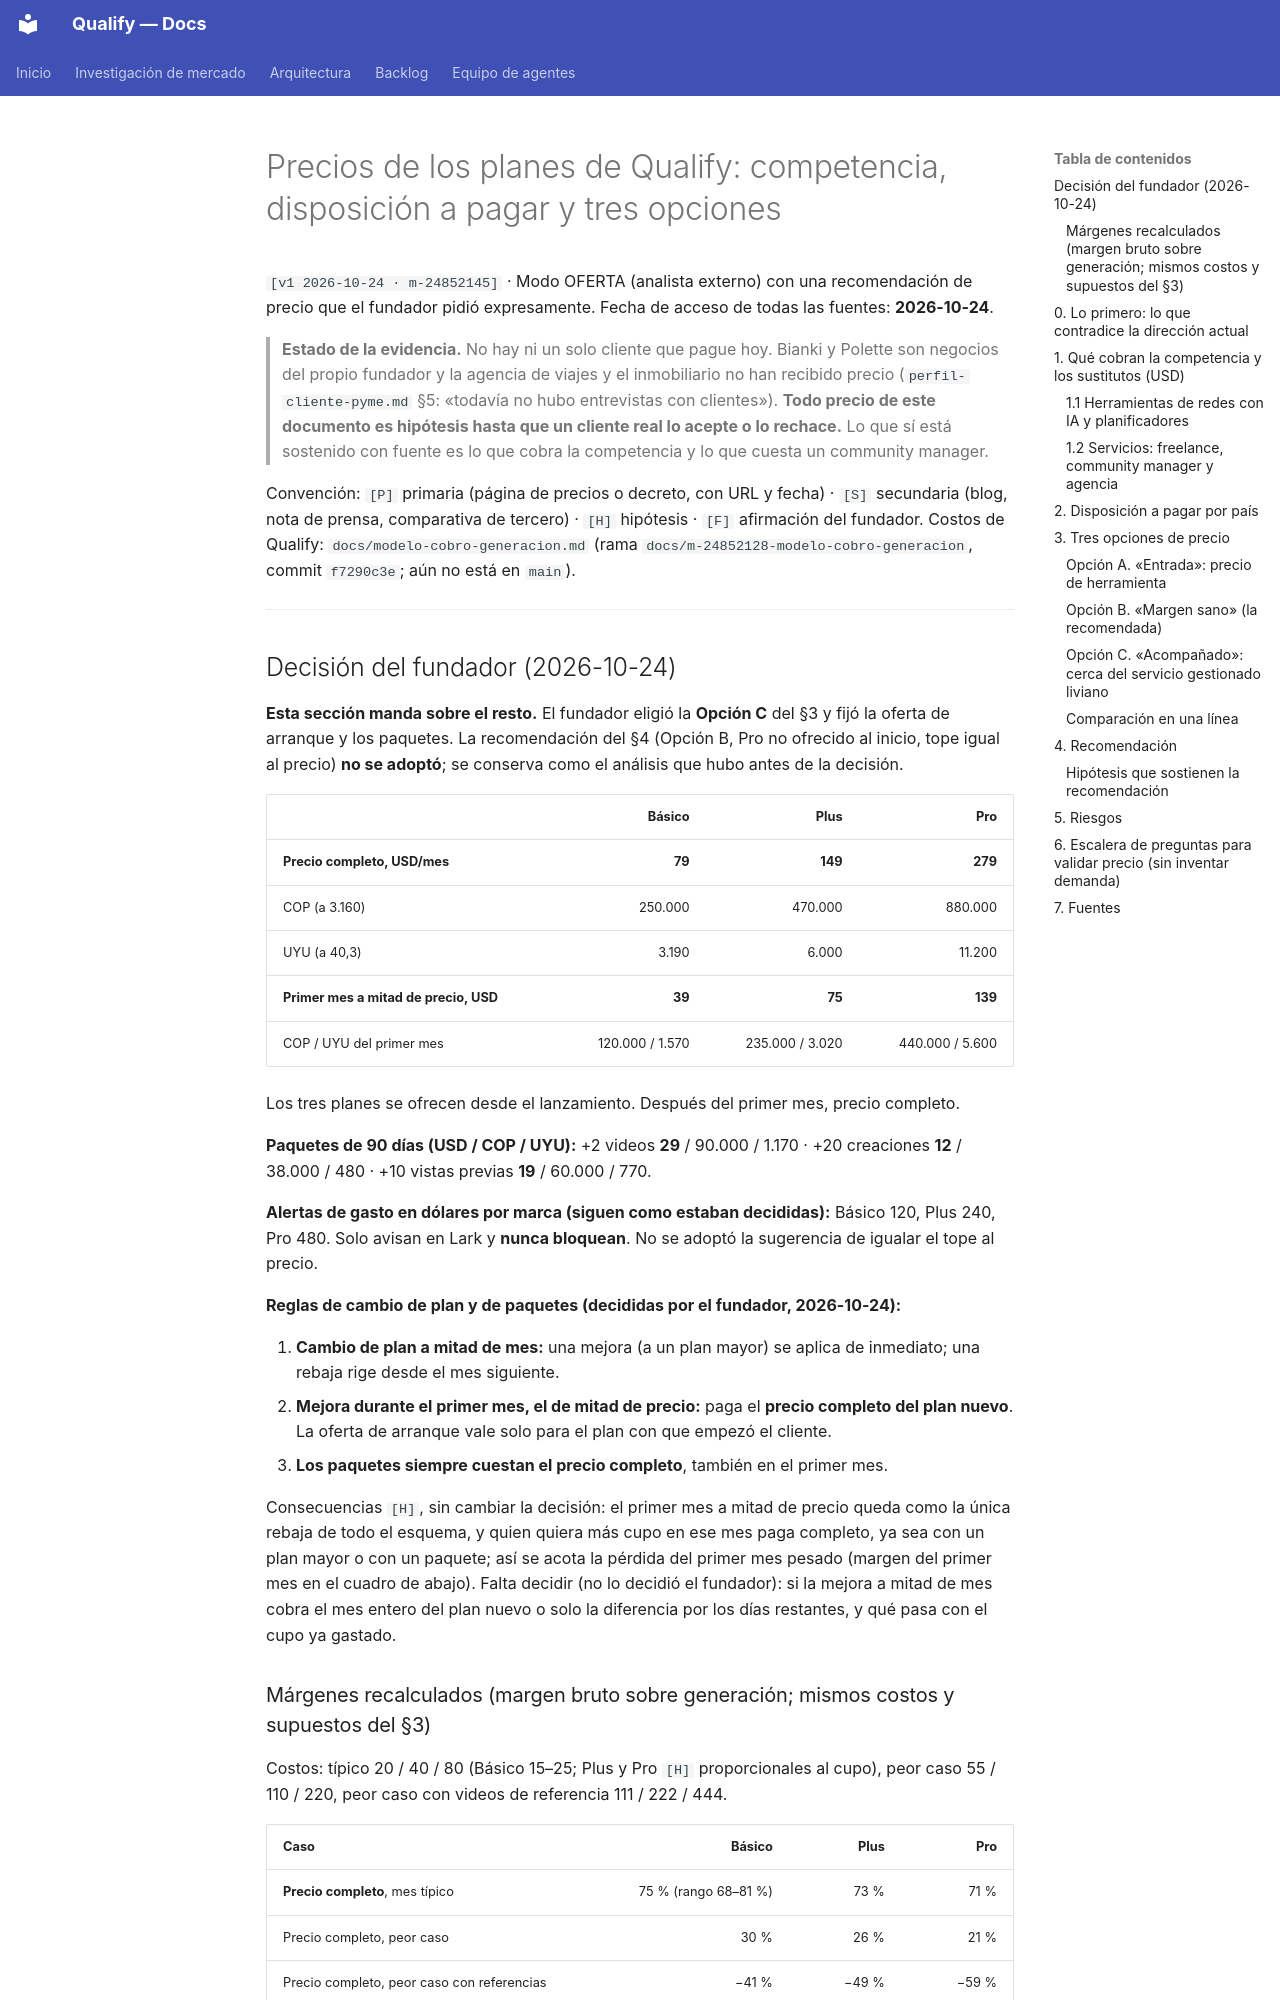

repository: AttitudeFactory/Qualify · page: precios-planes-qualify/index.html · generator: mkdocs

# Precios de los planes de Qualify: competencia, disposición a pagar y tres opciones

`[v1 2026-10-24 · m-24852145]` · Modo OFERTA (analista externo) con una recomendación de precio que
el fundador pidió expresamente. Fecha de acceso de todas las fuentes: **2026-10-24**.

> **Estado de la evidencia.** No hay ni un solo cliente que pague hoy. Bianki y Polette son
> negocios del propio fundador y la agencia de viajes y el inmobiliario no han recibido precio
> (`perfil-cliente-pyme.md` §5: «todavía no hubo entrevistas con clientes»). **Todo precio de este
> documento es hipótesis hasta que un cliente real lo acepte o lo rechace.** Lo que sí está
> sostenido con fuente es lo que cobra la competencia y lo que cuesta un community manager.

Convención: `[P]` primaria (página de precios o decreto, con URL y fecha) · `[S]` secundaria (blog,
nota de prensa, comparativa de tercero) · `[H]` hipótesis · `[F]` afirmación del fundador.
Costos de Qualify: `docs/modelo-cobro-generacion.md` (rama `docs/m-24852128-modelo-cobro-generacion`,
commit `f7290c3e`; aún no está en `main`).

---

## Decisión del fundador (2026-10-24)

**Esta sección manda sobre el resto.** El fundador eligió la **Opción C** del §3 y fijó la oferta de
arranque y los paquetes. La recomendación del §4 (Opción B, Pro no ofrecido al inicio, tope igual al
precio) **no se adoptó**; se conserva como el análisis que hubo antes de la decisión.

| | Básico | Plus | Pro |
|---|---:|---:|---:|
| **Precio completo, USD/mes** | **79** | **149** | **279** |
| COP (a 3.160) | 250.000 | 470.000 | 880.000 |
| UYU (a 40,3) | 3.190 | 6.000 | 11.200 |
| **Primer mes a mitad de precio, USD** | **39** | **75** | **139** |
| COP / UYU del primer mes | 120.000 / 1.570 | 235.000 / 3.020 | 440.000 / 5.600 |

Los tres planes se ofrecen desde el lanzamiento. Después del primer mes, precio completo.

**Paquetes de 90 días (USD / COP / UYU):** +2 videos **29** / 90.000 / 1.170 · +20 creaciones **12** /
38.000 / 480 · +10 vistas previas **19** / 60.000 / 770.

**Alertas de gasto en dólares por marca (siguen como estaban decididas):** Básico 120, Plus 240, Pro
480. Solo avisan en Lark y **nunca bloquean**. No se adoptó la sugerencia de igualar el tope al precio.

**Reglas de cambio de plan y de paquetes (decididas por el fundador, 2026-10-24):**

1. **Cambio de plan a mitad de mes:** una mejora (a un plan mayor) se aplica de inmediato; una rebaja
   rige desde el mes siguiente.
2. **Mejora durante el primer mes, el de mitad de precio:** paga el **precio completo del plan nuevo**.
   La oferta de arranque vale solo para el plan con que empezó el cliente.
3. **Los paquetes siempre cuestan el precio completo**, también en el primer mes.

Consecuencias `[H]`, sin cambiar la decisión: el primer mes a mitad de precio queda como la única
rebaja de todo el esquema, y quien quiera más cupo en ese mes paga completo, ya sea con un plan mayor o
con un paquete; así se acota la pérdida del primer mes pesado (margen del primer mes en el cuadro de abajo).
Falta decidir (no lo decidió el fundador): si la mejora a mitad de mes cobra el mes entero del plan
nuevo o solo la diferencia por los días restantes, y qué pasa con el cupo ya gastado.
